Run: headless pygame with SDL's dummy video driver; simulated clock (each Clock.tick advances the game by its frame time, no real sleeping); random seed 0; keys injected as events and as key.get_pressed() state; mouse plan: one left click at the window centre at the start of phase 2, then a move to the lower-right quarter at the start of phase 3; restart key R tapped at the start of phases 3 and 4.
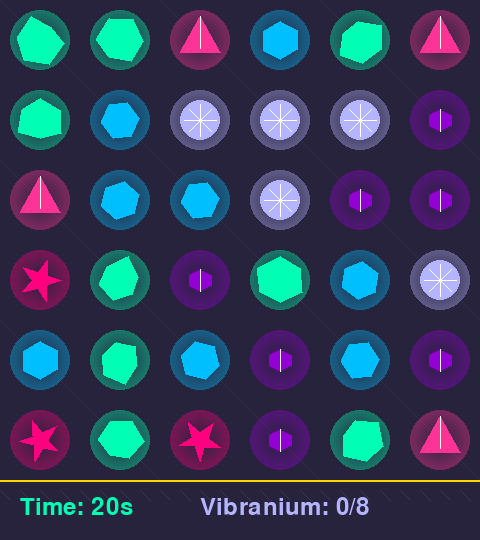
Frame 1 of 4 · flips 1–60 · no input
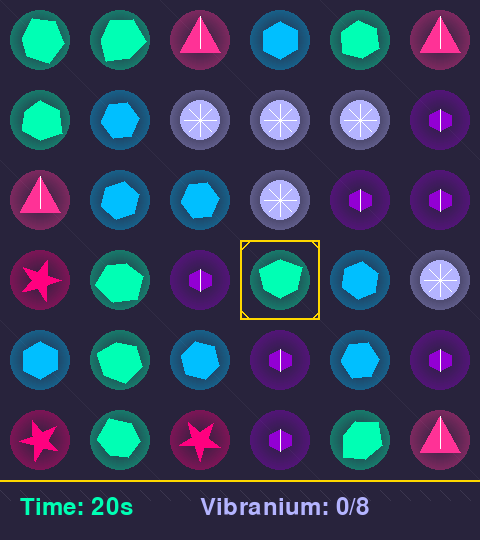
Frame 2 of 4 · flips 61–180 · clicked the window centre · tapped SPACE, RETURN · held RIGHT (→), D
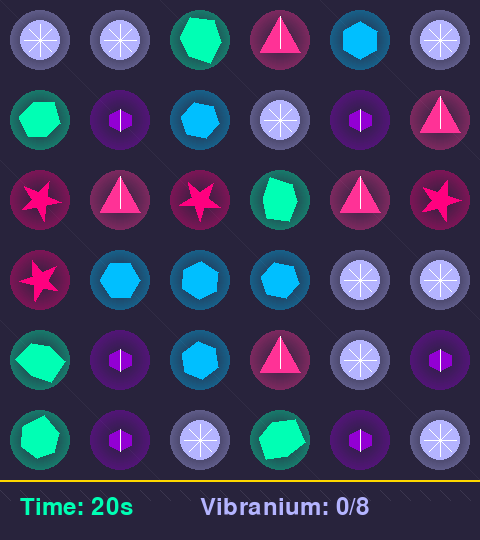
Frame 3 of 4 · flips 181–300 · moved the mouse to the lower-right quarter · tapped R · held DOWN (↓), S
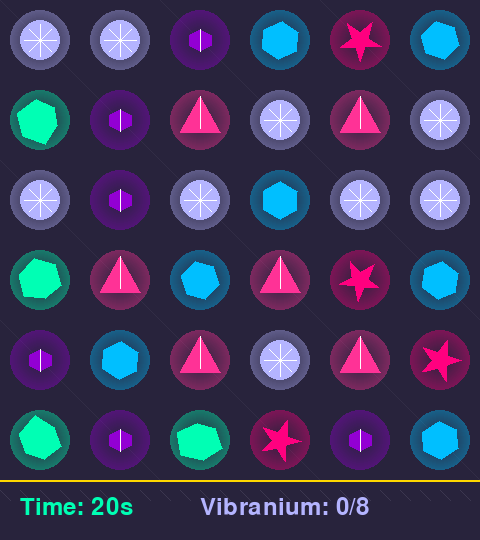
Frame 4 of 4 · flips 301–420 · tapped R · held LEFT (←), A, UP (↑), W

The pygame program that drew these frames:

import pygame
import random
import sys
import time




# Initialize Pygame
pygame.init()




# Constants
GRID_SIZE = 6
CELL_SIZE = 80
WINDOW_SIZE = GRID_SIZE * CELL_SIZE
WINDOW_WIDTH = WINDOW_SIZE
WINDOW_HEIGHT = WINDOW_SIZE + 60  # Extra space for timer and score
# Replace shapes with crystal types
CRYSTALS = ['heart', 'round', 'triangle', 'raw', 'royal', 'star']
# Vibranium-inspired color palette
COLORS = {
    'heart': (147, 0, 211),  # Purple
    'round': (180, 180, 255),  # Light blue-white
    'triangle': (255, 50, 150),  # Magenta
    'raw': (0, 255, 180),  # Cyan-green
    'royal': (0, 191, 255),  # Deep Sky Blue
    'star': (255, 0, 127)  # Pink
}




# Setup display
screen = pygame.display.set_mode((WINDOW_WIDTH, WINDOW_HEIGHT))
pygame.display.set_caption("Wakanda Crystal Match")




# Setup font
font = pygame.font.SysFont(None, 36)
large_font = pygame.font.SysFont(None, 60)




# Background color - dark purple/blue for Wakandan tech feel
BG_COLOR = (25, 20, 40)
GRID_COLOR = (40, 35, 60)
HIGHLIGHT_COLOR = (255, 215, 0)  # Gold highlight for selection




class Crystal:
    def __init__(self, crystal_type):
        self.type = crystal_type
        self.x = 0
        self.y = 0
        self.target_x = 0
        self.target_y = 0
        self.scale = 1.0
        self.matched = False
        self.disappearing = False
        self.rotation = random.randint(0, 30)  # Random slight rotation for variety
       
    def move_towards_target(self):
        dx = self.target_x - self.x
        dy = self.target_y - self.y
        if abs(dx) < 0.5 and abs(dy) < 0.5:
            self.x, self.y = self.target_x, self.target_y
            return True
        self.x += dx * 0.2
        self.y += dy * 0.2
        return False
       
    def draw(self, grid_x, grid_y):
        if self.matched:
            return  # Don't draw matched crystals
           
        base_x = grid_x * CELL_SIZE + CELL_SIZE // 2
        base_y = grid_y * CELL_SIZE + CELL_SIZE // 2
        center = (int(base_x + self.x), int(base_y + self.y))
        color = COLORS[self.type]
       
        # Add a glow effect
        glow_radius = int(30 * self.scale)
        glow_surface = pygame.Surface((glow_radius*2, glow_radius*2), pygame.SRCALPHA)
       
        # Create gradient glow
        for r in range(glow_radius, 0, -1):
            alpha = 100 * (r / glow_radius) if not self.disappearing else 100 * (r / glow_radius) * self.scale
            pygame.draw.circle(
                glow_surface,
                (*color, int(alpha)),
                (glow_radius, glow_radius),
                r
            )
       
        # Position and draw the glow
        screen.blit(
            glow_surface,
            (center[0] - glow_radius, center[1] - glow_radius)
        )
       
        # Draw the crystal shape
        if self.type == 'heart':
            # Heart-shaped vibranium crystal
            size = int(22 * self.scale)
            # Draw heart shape using bezier curves approximation
            points = []
            # Top of heart
            points.append((center[0], center[1] - size//2))
            # Right curve
            points.append((center[0] + size//2, center[1] - size//4))
            points.append((center[0] + size//2, center[1] + size//4))
            # Bottom point
            points.append((center[0], center[1] + size//2))
            # Left curve
            points.append((center[0] - size//2, center[1] + size//4))
            points.append((center[0] - size//2, center[1] - size//4))
            # Close the shape
            points.append((center[0], center[1] - size//2))
           
            pygame.draw.polygon(screen, color, points)
            # Add facet lines
            pygame.draw.line(screen, (255, 255, 255, 100),
                            (center[0], center[1] - size//2),
                            (center[0], center[1] + size//2), 1)
           
        elif self.type == 'round':
            # Round vibranium crystal with facets
            size = int(20 * self.scale)
            pygame.draw.circle(screen, color, center, size)
            # Add facet lines
            for angle in range(0, 360, 45):
                rad = angle * 3.14159 / 180
                end_x = center[0] + int(size * 0.8 * pygame.math.Vector2(1, 0).rotate(angle)[0])
                end_y = center[1] + int(size * 0.8 * pygame.math.Vector2(1, 0).rotate(angle)[1])
                pygame.draw.line(screen, (255, 255, 255, 80), center, (end_x, end_y), 1)
           
        elif self.type == 'triangle':
            # Triangular vibranium crystal
            size = int(24 * self.scale)
            points = [
                (center[0], center[1] - size),
                (center[0] + size//1.2, center[1] + size//2),
                (center[0] - size//1.2, center[1] + size//2)
            ]
            pygame.draw.polygon(screen, color, points)
            # Add facet lines
            pygame.draw.line(screen, (255, 255, 255, 100),
                            (center[0], center[1] - size),
                            (center[0], center[1] + size//3), 1)
           
        elif self.type == 'raw':
            # Raw uncut vibranium crystal
            size = int(22 * self.scale)
            # Create irregular polygon for raw crystal look
            points = []
            for i in range(6):
                angle = 2 * 3.14159 * i / 6 + self.rotation / 20
                dist = size * (0.8 + random.random() * 0.4)
                points.append((
                    center[0] + int(dist * pygame.math.Vector2(1, 0).rotate(angle * 180 / 3.14159)[0]),
                    center[1] + int(dist * pygame.math.Vector2(1, 0).rotate(angle * 180 / 3.14159)[1])
                ))
            pygame.draw.polygon(screen, color, points)
           
        elif self.type == 'royal':
            # Royal vibranium - hexagonal crystal with intricate cut
            size = int(20 * self.scale)
            points = []
            for i in range(6):
                angle = 2 * 3.14159 * i / 6 + self.rotation / 30
                points.append((
                    center[0] + int(size * pygame.math.Vector2(1, 0).rotate(angle * 180 / 3.14159)[0]),
                    center[1] + int(size * pygame.math.Vector2(1, 0).rotate(angle * 180 / 3.14159)[1])
                ))
            pygame.draw.polygon(screen, color, points)
           
            # Inner facets
            inner_points = []
            for i in range(6):
                angle = 2 * 3.14159 * i / 6 + self.rotation / 30 + 3.14159/6
                inner_points.append((
                    center[0] + int(size * 0.5 * pygame.math.Vector2(1, 0).rotate(angle * 180 / 3.14159)[0]),
                    center[1] + int(size * 0.5 * pygame.math.Vector2(1, 0).rotate(angle * 180 / 3.14159)[1])
                ))
            pygame.draw.polygon(screen, (*color, 180), inner_points)
           
        elif self.type == 'star':
            # Star-shaped vibranium crystal
            size = int(22 * self.scale)
            points = []
            for i in range(5):
                # Outer point
                angle = 2 * 3.14159 * i / 5 - 3.14159 / 2 + self.rotation / 30
                points.append((
                    center[0] + int(size * pygame.math.Vector2(1, 0).rotate(angle * 180 / 3.14159)[0]),
                    center[1] + int(size * pygame.math.Vector2(1, 0).rotate(angle * 180 / 3.14159)[1])
                ))
                # Inner point
                angle = 2 * 3.14159 * (i + 0.5) / 5 - 3.14159 / 2 + self.rotation / 30
                points.append((
                    center[0] + int(size * 0.4 * pygame.math.Vector2(1, 0).rotate(angle * 180 / 3.14159)[0]),
                    center[1] + int(size * 0.4 * pygame.math.Vector2(1, 0).rotate(angle * 180 / 3.14159)[1])
                ))
            pygame.draw.polygon(screen, color, points)




class Game:
    def __init__(self):
        self.grid = [[None for _ in range(GRID_SIZE)] for _ in range(GRID_SIZE)]
        self.fill_grid()
        self.selected = None
        self.animating = False
        self.disappearing = set()
        self.check_initial_matches()
        self.match_count = 0
        self.time_left = 20.0  # Starting with 45 seconds
        self.start_time = time.time()
        self.game_over = False
        self.mission_complete = False
       
    def fill_grid(self):
        # Initialize the grid with crystals, properly positioned
        for y in range(GRID_SIZE):
            for x in range(GRID_SIZE):
                self.grid[y][x] = Crystal(random.choice(CRYSTALS))
                self.grid[y][x].x = 0
                self.grid[y][x].y = 0
                self.grid[y][x].target_x = 0
                self.grid[y][x].target_y = 0
       
    def check_initial_matches(self):
        # Make sure we don't start with any matches
        max_retries = 10
        while self.check_matches(False) and max_retries > 0:
            for y in range(GRID_SIZE):
                for x in range(GRID_SIZE):
                    if (x, y) in self.disappearing:
                        self.grid[y][x] = Crystal(random.choice(CRYSTALS))
            self.disappearing.clear()
            max_retries -= 1
           
    def draw(self):
        # Fill background with Wakandan tech pattern
        screen.fill(BG_COLOR)
       
        # Draw subtle grid pattern
        for y in range(GRID_SIZE + 1):
            pygame.draw.line(screen, GRID_COLOR,
                           (0, y * CELL_SIZE),
                           (WINDOW_WIDTH, y * CELL_SIZE), 1)
        for x in range(GRID_SIZE + 1):
            pygame.draw.line(screen, GRID_COLOR,
                           (x * CELL_SIZE, 0),
                           (x * CELL_SIZE, WINDOW_SIZE), 1)
       
        # Draw grid cells and crystals
        for y in range(GRID_SIZE):
            for x in range(GRID_SIZE):
                # Draw cell background with subtle pattern
                cell_rect = pygame.Rect(x * CELL_SIZE, y * CELL_SIZE, CELL_SIZE, CELL_SIZE)
                pygame.draw.rect(screen, GRID_COLOR, cell_rect)
               
                # Draw diagonal line pattern in cells
                if (x + y) % 2 == 0:
                    pygame.draw.line(screen, (50, 45, 70),
                                   (x * CELL_SIZE, y * CELL_SIZE),
                                   ((x+1) * CELL_SIZE, (y+1) * CELL_SIZE), 1)
               
                # Draw selection highlight with Wakandan-style pattern
                if self.selected == (x, y):
                    # Golden highlight border
                    pygame.draw.rect(screen, HIGHLIGHT_COLOR,
                                    (x * CELL_SIZE, y * CELL_SIZE, CELL_SIZE, CELL_SIZE), 2)
                    # Add decorative corner marks
                    corner_size = 10
                    # Top-left
                    pygame.draw.line(screen, HIGHLIGHT_COLOR,
                                   (x * CELL_SIZE, y * CELL_SIZE + corner_size),
                                   (x * CELL_SIZE + corner_size, y * CELL_SIZE), 2)
                    # Top-right
                    pygame.draw.line(screen, HIGHLIGHT_COLOR,
                                   ((x+1) * CELL_SIZE, y * CELL_SIZE + corner_size),
                                   ((x+1) * CELL_SIZE - corner_size, y * CELL_SIZE), 2)
                    # Bottom-left
                    pygame.draw.line(screen, HIGHLIGHT_COLOR,
                                   (x * CELL_SIZE, (y+1) * CELL_SIZE - corner_size),
                                   (x * CELL_SIZE + corner_size, (y+1) * CELL_SIZE), 2)
                    # Bottom-right
                    pygame.draw.line(screen, HIGHLIGHT_COLOR,
                                   ((x+1) * CELL_SIZE, (y+1) * CELL_SIZE - corner_size),
                                   ((x+1) * CELL_SIZE - corner_size, (y+1) * CELL_SIZE), 2)
               
                # Update disappearing crystals
                if (x, y) in self.disappearing:
                    if self.grid[y][x]:
                        self.grid[y][x].scale *= 0.9
                        self.grid[y][x].disappearing = True
               
                # Draw crystal if it exists and isn't matched
                if self.grid[y][x] and not self.grid[y][x].matched:
                    self.grid[y][x].draw(x, y)
               
        # Draw UI elements with Wakandan-style border
        ui_rect = pygame.Rect(0, WINDOW_SIZE, WINDOW_WIDTH, 60)
        pygame.draw.rect(screen, (40, 35, 60), ui_rect)
       
        # Add decorative border to UI panel
        pygame.draw.line(screen, HIGHLIGHT_COLOR, (0, WINDOW_SIZE), (WINDOW_WIDTH, WINDOW_SIZE), 2)
       
        # Draw zigzag pattern in status bar
        for x in range(0, WINDOW_WIDTH, 20):
            pygame.draw.line(screen, (60, 55, 80),
                           (x, WINDOW_SIZE + 10),
                           (x + 10, WINDOW_SIZE + 20), 1)
       
        # Draw timer with vibranium glow effect
        time_color = (0, 255, 180) if self.time_left > 10 else (255, 50, 50)
        time_text = font.render(f"Time: {max(0, round(self.time_left))}s", True, time_color)
        screen.blit(time_text, (20, WINDOW_SIZE + 15))
       
        # Draw match count with vibranium glow
        match_text = font.render(f"Vibranium: {self.match_count}/8", True, (180, 180, 255))
        screen.blit(match_text, (200, WINDOW_SIZE + 15))
       
        # Show game over or mission complete message
        if self.game_over:
            overlay = pygame.Surface((WINDOW_WIDTH, WINDOW_HEIGHT))
            overlay.set_alpha(180)
            overlay.fill((0, 0, 0))
            screen.blit(overlay, (0, 0))
           
            message = large_font.render("MISSION FAILED", True, (255, 0, 0))
            text_rect = message.get_rect(center=(WINDOW_WIDTH // 2, WINDOW_HEIGHT // 2 - 40))
            screen.blit(message, text_rect)
           
            restart_text = font.render("Press R to try again", True, (255, 255, 255))
            restart_rect = restart_text.get_rect(center=(WINDOW_WIDTH // 2, WINDOW_HEIGHT // 2 + 20))
            screen.blit(restart_text, restart_rect)
           
        elif self.mission_complete:
            overlay = pygame.Surface((WINDOW_WIDTH, WINDOW_HEIGHT))
            overlay.set_alpha(180)
            overlay.fill((0, 0, 0))
            screen.blit(overlay, (0, 0))
           
            message = large_font.render("WAKANDA FOREVER!", True, (0, 255, 180))
            text_rect = message.get_rect(center=(WINDOW_WIDTH // 2, WINDOW_HEIGHT // 2 - 40))
            screen.blit(message, text_rect)
           
            restart_text = font.render("Press R for new mission", True, (255, 255, 255))
            restart_rect = restart_text.get_rect(center=(WINDOW_WIDTH // 2, WINDOW_HEIGHT // 2 + 20))
            screen.blit(restart_text, restart_rect)
       
        # Handle animations
        if self.animating:
            all_done = True
            for y in range(GRID_SIZE):
                for x in range(GRID_SIZE):
                    if self.grid[y][x] and not self.grid[y][x].move_towards_target():
                        all_done = False
           
            # Check if disappearing animations are complete
            for x, y in self.disappearing:
                if self.grid[y][x] and self.grid[y][x].scale > 0.1:
                    all_done = False
                elif self.grid[y][x]:
                    self.grid[y][x].matched = True
           
            if all_done:
                self.animating = False
                if self.disappearing:
                    self.drop_tiles()
                else:
                    self.check_matches()
               
    def swap(self, pos1, pos2):
        x1, y1 = pos1
        x2, y2 = pos2
       
        # Swap grid positions
        self.grid[y1][x1], self.grid[y2][x2] = self.grid[y2][x2], self.grid[y1][x1]
       
        # Set animation targets
        if self.grid[y1][x1]:
            self.grid[y1][x1].target_x = 0
            self.grid[y1][x1].target_y = 0
            self.grid[y1][x1].x = (x2 - x1) * CELL_SIZE
            self.grid[y1][x1].y = (y2 - y1) * CELL_SIZE
           
        if self.grid[y2][x2]:
            self.grid[y2][x2].target_x = 0
            self.grid[y2][x2].target_y = 0
            self.grid[y2][x2].x = (x1 - x2) * CELL_SIZE
            self.grid[y2][x2].y = (y1 - y2) * CELL_SIZE
       
        self.animating = True
       
    def check_matches(self, set_disappearing=True):
        matches = set()
       
        # Horizontal matches
        for y in range(GRID_SIZE):
            for x in range(GRID_SIZE - 2):
                if (self.grid[y][x] and self.grid[y][x+1] and self.grid[y][x+2] and
                    not self.grid[y][x].matched and not self.grid[y][x+1].matched and
                    not self.grid[y][x+2].matched and
                    self.grid[y][x].type == self.grid[y][x+1].type == self.grid[y][x+2].type):
                    matches.update([(x+i, y) for i in range(3)])
                   
        # Vertical matches
        for x in range(GRID_SIZE):
            for y in range(GRID_SIZE - 2):
                if (self.grid[y][x] and self.grid[y+1][x] and self.grid[y+2][x] and
                    not self.grid[y][x].matched and not self.grid[y+1][x].matched and
                    not self.grid[y+2][x].matched and
                    self.grid[y][x].type == self.grid[y+1][x].type == self.grid[y+2][x].type):
                    matches.update([(x, y+i) for i in range(3)])
                   
        if matches and set_disappearing:
            self.disappearing = matches
            self.animating = True
            self.match_count += 1
            self.time_left += 2  # Add 5 seconds for each match
           
            # Check if mission is complete
            if self.match_count >= 8:
                self.mission_complete = True
           
        return bool(matches)
       
    def handle_click(self, pos):
        if self.animating or self.game_over or self.mission_complete:
            return
           
        x, y = pos[0] // CELL_SIZE, pos[1] // CELL_SIZE
        if 0 <= x < GRID_SIZE and 0 <= y < GRID_SIZE:
            if self.selected is None:
                self.selected = (x, y)
            else:
                old_x, old_y = self.selected
                if ((abs(old_x - x) == 1 and old_y == y) or
                    (abs(old_y - y) == 1 and old_x == x)):
                   
                    # Store current state
                    original_grid = self.copy_grid()
                   
                    # Try the swap
                    self.swap(self.selected, (x, y))
                    self.selected = None
                   
                    # We'll check if it was a valid move after the animation
                    def after_animation():
                        if not self.check_matches():
                            # No matches found, swap back
                            self.grid = original_grid
                            self.swap(pos2=(old_x, old_y), pos1=(x, y))
                   
                    # Schedule check after animation
                    pygame.time.set_timer(pygame.USEREVENT, 300)  # 300ms delay
                else:
                    self.selected = None
               
    def copy_grid(self):
        # Make a deep copy of the grid for potential swap back
        new_grid = [[None for _ in range(GRID_SIZE)] for _ in range(GRID_SIZE)]
        for y in range(GRID_SIZE):
            for x in range(GRID_SIZE):
                if self.grid[y][x]:
                    new_crystal = Crystal(self.grid[y][x].type)
                    new_crystal.x = self.grid[y][x].x
                    new_crystal.y = self.grid[y][x].y
                    new_crystal.target_x = self.grid[y][x].target_x
                    new_crystal.target_y = self.grid[y][x].target_y
                    new_crystal.scale = self.grid[y][x].scale
                    new_crystal.matched = self.grid[y][x].matched
                    new_crystal.rotation = self.grid[y][x].rotation
                    new_grid[y][x] = new_crystal
        return new_grid
       
    def drop_tiles(self):
        # Mark matched tiles as None
        for x, y in self.disappearing:
            if self.grid[y][x] and self.grid[y][x].disappearing:
                self.grid[y][x] = None
               
        # Properly implement gravity - collect all crystals and reposition them
        for x in range(GRID_SIZE):
            # Collect all non-null crystals in this column
            crystals = []
            for y in range(GRID_SIZE):
                if self.grid[y][x] is not None:
                    crystals.append(self.grid[y][x])
                    self.grid[y][x] = None
           
            # Place crystals at the bottom of the column
            for i, crystal in enumerate(crystals):
                new_y = GRID_SIZE - len(crystals) + i
                self.grid[new_y][x] = crystal
                crystal.target_y = (new_y - (GRID_SIZE - len(crystals) + i)) * CELL_SIZE
                crystal.y = 0
           
            # Fill empty spaces at the top
            for y in range(GRID_SIZE - len(crystals)):
                new_crystal = Crystal(random.choice(CRYSTALS))
                new_crystal.y = -CELL_SIZE * (y + 1)
                new_crystal.target_y = 0
                self.grid[y][x] = new_crystal
                   
        self.disappearing.clear()
        self.animating = True
       
    def update(self):
        # Update timer
        if not self.game_over and not self.mission_complete:
            current_time = time.time()
            self.time_left -= current_time - self.start_time
            self.start_time = current_time
           
            # Check if time is up
            if self.time_left <= 0:
                self.time_left = 0
                self.game_over = True
               
    def reset(self):
        self.__init__()




def main():
    clock = pygame.time.Clock()
    game = Game()
   
    # Custom event for checking matches after animation
    CHECK_MATCH_EVENT = pygame.USEREVENT + 1
   
    while True:
        for event in pygame.event.get():
            if event.type == pygame.QUIT:
                pygame.quit()
                sys.exit()
            elif event.type == pygame.MOUSEBUTTONDOWN:
                if event.button == 1:  # Left mouse button
                    game.handle_click(pygame.mouse.get_pos())
            elif event.type == pygame.KEYDOWN:
                if event.key == pygame.K_r:  # Press R to restart
                    game.reset()
            elif event.type == CHECK_MATCH_EVENT:
                if not game.animating and not game.check_matches():
                    # No matches found, revert the swap
                    pygame.time.set_timer(CHECK_MATCH_EVENT, 0)  # Cancel the timer
               
        game.update()
        game.draw()
        pygame.display.flip()
        clock.tick(60)




if __name__ == "__main__":
    main()
